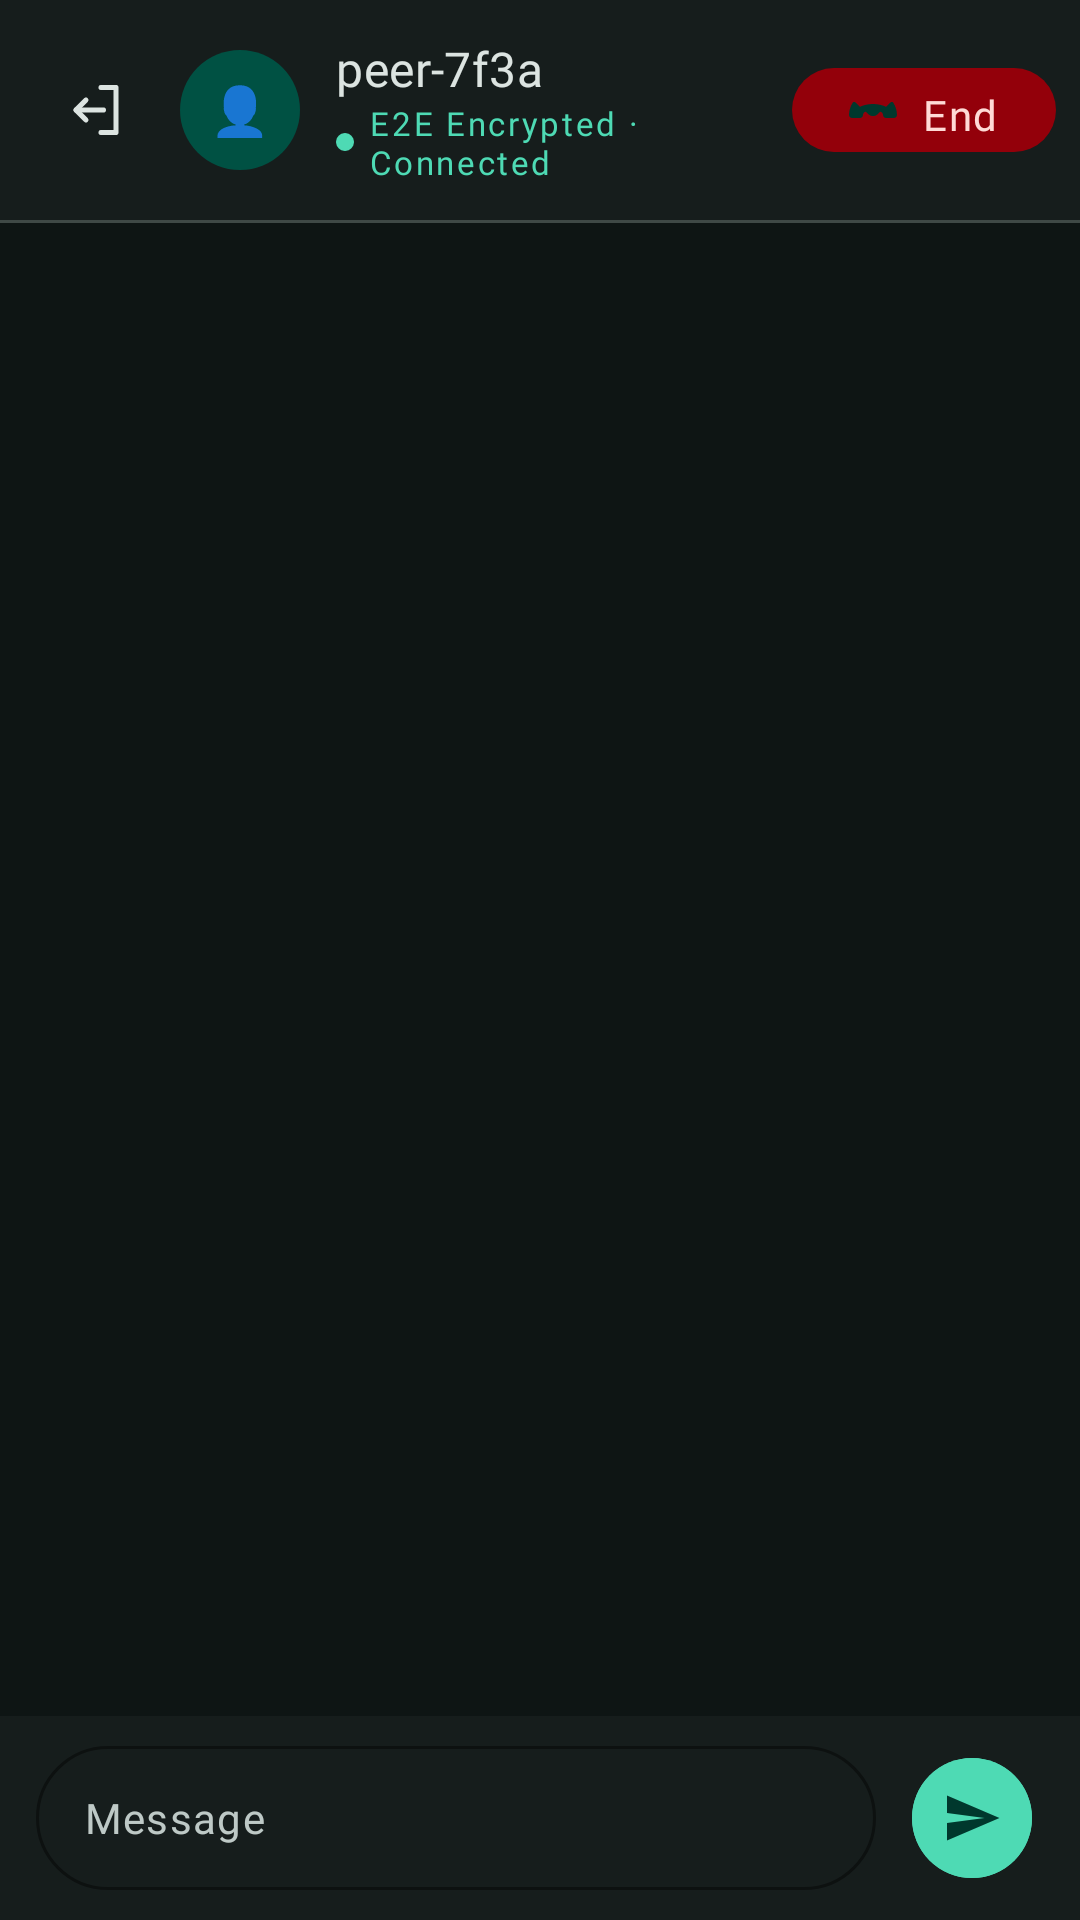

Produce the Android XML layout that renders to this screen, including the resource entries it uses.
<!-- AndroidManifest.xml: application theme Theme.PeerDroid -->
<!-- res/layout/activity_chat.xml -->
<?xml version="1.0" encoding="utf-8"?>
<androidx.constraintlayout.widget.ConstraintLayout
    xmlns:android="http://schemas.android.com/apk/res/android"
    xmlns:app="http://schemas.android.com/apk/res-auto"
    xmlns:tools="http://schemas.android.com/tools"
    android:layout_width="match_parent"
    android:layout_height="match_parent"
    android:background="@color/md_theme_dark_background"
    tools:ignore="MissingClass">

    
    <androidx.constraintlayout.widget.ConstraintLayout
        android:id="@+id/header"
        android:layout_width="match_parent"
        android:layout_height="wrap_content"
        android:background="@color/surface_container"
        android:paddingTop="12dp"
        android:paddingBottom="12dp"
        android:paddingHorizontal="8dp"
        app:layout_constraintTop_toTopOf="parent"
        app:layout_constraintStart_toStartOf="parent"
        app:layout_constraintEnd_toEndOf="parent">

        <com.google.android.material.button.MaterialButton
            android:id="@+id/btnBack"
            style="@style/Widget.Material3.Button.IconButton"
            android:layout_width="48dp"
            android:layout_height="48dp"
            app:icon="@drawable/back_arrow_foreground"
            app:iconTint="@color/md_theme_dark_onSurface"
            app:iconSize="20dp"
            app:cornerRadius="24dp"
            app:layout_constraintStart_toStartOf="parent"
            app:layout_constraintTop_toTopOf="parent"
            app:layout_constraintBottom_toBottomOf="parent"/>

        
        <LinearLayout
            android:id="@+id/peerInfo"
            android:layout_width="0dp"
            android:layout_height="wrap_content"
            android:orientation="horizontal"
            android:gravity="center_vertical"
            android:layout_marginStart="4dp"
            app:layout_constraintStart_toEndOf="@id/btnBack"
            app:layout_constraintEnd_toStartOf="@id/btnTerminate"
            app:layout_constraintTop_toTopOf="parent"
            app:layout_constraintBottom_toBottomOf="parent">

            
            <FrameLayout
                android:layout_width="40dp"
                android:layout_height="40dp"
                android:background="@drawable/peer_avatar_bg"
                android:layout_marginEnd="12dp">

                <TextView
                    android:id="@+id/tvPeerInitial"
                    android:layout_width="match_parent"
                    android:layout_height="match_parent"
                    android:gravity="center"
                    android:text="@string/peer"
                    android:textAppearance="?attr/textAppearanceTitleMedium"
                    android:textColor="@color/md_theme_dark_onPrimaryContainer"
                    android:fontFamily="@font/space_grotesk"
                    android:fontWeight="700" />

            </FrameLayout>

            <LinearLayout
                android:layout_width="wrap_content"
                android:layout_height="wrap_content"
                android:orientation="vertical">

                <TextView
                    android:id="@+id/tvPeerId"
                    android:layout_width="wrap_content"
                    android:layout_height="wrap_content"
                    android:text="peer-7f3a"
                    android:textAppearance="?attr/textAppearanceTitleMedium"
                    android:textColor="@color/md_theme_dark_onSurface"
                    android:ellipsize="end"
                    android:maxLines="1"
                    android:fontFamily="@font/jetbrains_mono" />

                
                <LinearLayout
                    android:layout_width="wrap_content"
                    android:layout_height="wrap_content"
                    android:orientation="horizontal"
                    android:gravity="center_vertical">

                    <View
                        android:layout_width="6dp"
                        android:layout_height="6dp"
                        android:background="@drawable/status_dot_connected"
                        android:layout_marginEnd="5dp" />

                    <TextView
                        android:id="@+id/tvEncryptionStatus"
                        android:layout_width="wrap_content"
                        android:layout_height="wrap_content"
                        android:text="E2E Encrypted · Connected"
                        android:textAppearance="?attr/textAppearanceLabelSmall"
                        android:textColor="@color/status_connected" />

                </LinearLayout>

            </LinearLayout>
        </LinearLayout>

        
        <com.google.android.material.button.MaterialButton
            android:id="@+id/btnTerminate"
            style="@style/Widget.PeerDroid.Button.Danger"
            android:layout_width="wrap_content"
            android:layout_height="36dp"
            android:text="End"
            android:textAppearance="?attr/textAppearanceLabelLarge"
            android:paddingHorizontal="16dp"
            app:icon="@drawable/end_chat_foreground"
            app:iconSize="16dp"
            app:iconGravity="textStart"
            app:layout_constraintEnd_toEndOf="parent"
            app:layout_constraintTop_toTopOf="parent"
            app:layout_constraintBottom_toBottomOf="parent"
            app:layout_constraintStart_toEndOf="@id/peerInfo" />

    </androidx.constraintlayout.widget.ConstraintLayout>

    
    <View
        android:id="@+id/headerDivider"
        android:layout_width="match_parent"
        android:layout_height="1dp"
        android:background="@color/md_theme_dark_outlineVariant"
        app:layout_constraintTop_toBottomOf="@id/header"
        app:layout_constraintStart_toStartOf="parent"
        app:layout_constraintEnd_toEndOf="parent" />

    
    <androidx.recyclerview.widget.RecyclerView
        android:id="@+id/messagesRecyclerView"
        android:layout_width="match_parent"
        android:layout_height="0dp"
        android:clipToPadding="false"
        android:paddingHorizontal="12dp"
        android:paddingTop="12dp"
        android:paddingBottom="8dp"
        android:scrollbars="none"
        app:layout_constraintTop_toBottomOf="@id/headerDivider"
        app:layout_constraintBottom_toTopOf="@id/inputBar"
        app:layout_constraintStart_toStartOf="parent"
        app:layout_constraintEnd_toEndOf="parent" />

    
    <LinearLayout
        android:id="@+id/inputBar"
        android:layout_width="match_parent"
        android:layout_height="wrap_content"
        android:orientation="horizontal"
        android:gravity="center_vertical"
        android:background="@color/surface_container"
        android:paddingHorizontal="12dp"
        android:paddingVertical="10dp"
        app:layout_constraintBottom_toBottomOf="parent"
        app:layout_constraintStart_toStartOf="parent"
        app:layout_constraintEnd_toEndOf="parent">

        
        <com.google.android.material.textfield.TextInputLayout
            android:id="@+id/inputLayout"
            style="@style/Widget.Material3.TextInputLayout.OutlinedBox"
            android:layout_width="0dp"
            android:layout_height="wrap_content"
            android:layout_weight="1"
            android:layout_marginEnd="8dp"
            app:boxStrokeColor="@color/md_theme_dark_outlineVariant"
            app:boxStrokeWidthFocused="1.5dp"
            app:boxCornerRadiusTopStart="24dp"
            app:boxCornerRadiusTopEnd="24dp"
            app:boxCornerRadiusBottomStart="24dp"
            app:boxCornerRadiusBottomEnd="24dp"
            app:hintEnabled="false">

            <com.google.android.material.textfield.TextInputEditText
                android:id="@+id/inputMessage"
                android:layout_width="match_parent"
                android:layout_height="wrap_content"
                android:minHeight="48dp"
                android:hint="Message"
                android:inputType="textMultiLine|textCapSentences"
                android:maxLines="4"
                android:paddingHorizontal="16dp"
                android:paddingVertical="12dp"
                android:fontFamily="@font/jetbrains_mono"
                android:textColor="@color/md_theme_dark_onSurface"
                android:textColorHint="@color/md_theme_dark_onSurfaceVariant"
                android:textSize="14sp"
                android:background="@null"
                android:imeOptions="actionSend" />

        </com.google.android.material.textfield.TextInputLayout>

        
        <com.google.android.material.button.MaterialButton
            android:id="@+id/btnSend"
            style="@style/Widget.Material3.Button.IconButton.Filled"
            android:layout_width="48dp"
            android:layout_height="48dp"
            app:icon="@drawable/send_message_foreground"
            app:iconTint="@color/md_theme_dark_onPrimary"
            app:iconSize="20dp"
            android:backgroundTint="@color/md_theme_dark_primary" />

    </LinearLayout>

</androidx.constraintlayout.widget.ConstraintLayout>
<!-- resources referenced by this layout -->
<resources>
  <color name="md_theme_dark_background">#0E1514</color>
  <color name="md_theme_dark_onPrimary">#00382D</color>
  <color name="md_theme_dark_onPrimaryContainer">#6CF7D0</color>
  <color name="md_theme_dark_onSurface">#DCE4E1</color>
  <color name="md_theme_dark_onSurfaceVariant">#BEC9C6</color>
  <color name="md_theme_dark_outlineVariant">#3F4946</color>
  <color name="md_theme_dark_primary">#4EDAB4</color>
  <color name="status_connected">#4EDAB4</color>
  <color name="surface_container">#161D1C</color>
  <!-- drawable peer_avatar_bg (drawable) -->
  <?xml version="1.0" encoding="utf-8"?>
  <shape xmlns:android="http://schemas.android.com/apk/res/android"
      android:shape="oval">
      <solid android:color="@color/md_theme_dark_primaryContainer" />
  </shape>
  <!-- drawable status_dot_connected (drawable) -->
  <?xml version="1.0" encoding="utf-8"?>
  <shape xmlns:android="http://schemas.android.com/apk/res/android"
      android:shape="oval">
      <solid android:color="@color/status_connected" />
      <size android:width="8dp" android:height="8dp" />
  </shape>
  <string name="peer">👤</string>
  <color name="md_theme_dark_primaryContainer">#005143</color>
  <color name="md_theme_dark_errorContainer">#93000A</color>
  <color name="md_theme_dark_onErrorContainer">#FFDAD6</color>
  <color name="md_theme_dark_error">#FFB4AB</color>
  <color name="md_theme_dark_secondary">#B1CCC5</color>
  <color name="md_theme_dark_onSecondary">#1C3531</color>
  <color name="md_theme_dark_secondaryContainer">#334B47</color>
  <color name="md_theme_dark_onSecondaryContainer">#CDE8E1</color>
  <color name="md_theme_dark_tertiary">#7FCFEA</color>
  <color name="md_theme_dark_onTertiary">#003544</color>
  <color name="md_theme_dark_tertiaryContainer">#004D62</color>
  <color name="md_theme_dark_onTertiaryContainer">#B3EBFF</color>
  <color name="md_theme_dark_onBackground">#DCE4E1</color>
  <color name="md_theme_dark_surface">#0E1514</color>
  <color name="md_theme_dark_surfaceVariant">#3F4946</color>
  <color name="md_theme_dark_onError">#690005</color>
  <color name="md_theme_dark_outline">#889390</color>
  <style name="TextAppearance.PeerDroid.HeadlineMedium" parent="TextAppearance.Material3.HeadlineMedium">
          <item name="fontFamily">@font/space_grotesk</item>
          <item name="android:fontFamily">@font/space_grotesk</item>
          <item name="android:fontWeight">600</item>
      </style>
  <style name="TextAppearance.PeerDroid.TitleLarge" parent="TextAppearance.Material3.TitleLarge">
          <item name="fontFamily">@font/space_grotesk</item>
          <item name="android:fontFamily">@font/space_grotesk</item>
          <item name="android:fontWeight">600</item>
      </style>
  <style name="TextAppearance.PeerDroid.TitleMedium" parent="TextAppearance.Material3.TitleMedium">
          <item name="fontFamily">@font/space_grotesk</item>
          <item name="android:fontFamily">@font/space_grotesk</item>
          <item name="android:fontWeight">500</item>
      </style>
  <style name="TextAppearance.PeerDroid.LabelLarge" parent="TextAppearance.Material3.LabelLarge">
          <item name="fontFamily">@font/space_grotesk</item>
          <item name="android:fontFamily">@font/space_grotesk</item>
          <item name="android:fontWeight">600</item>
          <item name="android:letterSpacing">0.04</item>
      </style>
  <style name="ShapeAppearance.PeerDroid.Small" parent="ShapeAppearance.Material3.SmallComponent">
          <item name="cornerFamily">rounded</item>
          <item name="cornerSize">6dp</item>
      </style>
  <style name="ShapeAppearance.PeerDroid.Medium" parent="ShapeAppearance.Material3.MediumComponent">
          <item name="cornerFamily">rounded</item>
          <item name="cornerSize">12dp</item>
      </style>
  <style name="ShapeAppearance.PeerDroid.Large" parent="ShapeAppearance.Material3.LargeComponent">
          <item name="cornerFamily">rounded</item>
          <item name="cornerSize">16dp</item>
      </style>
</resources>
